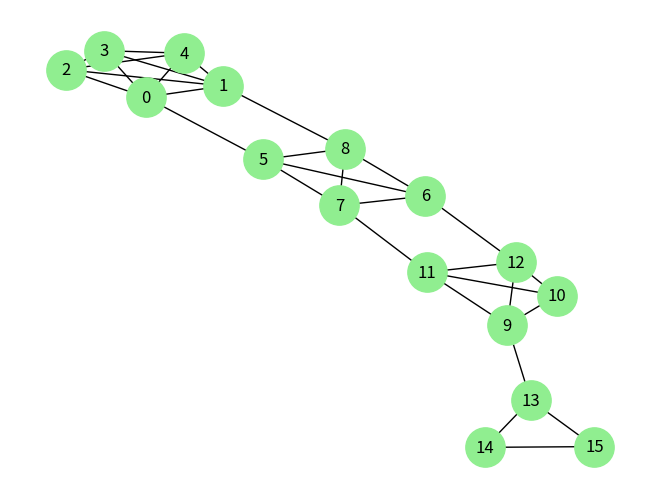
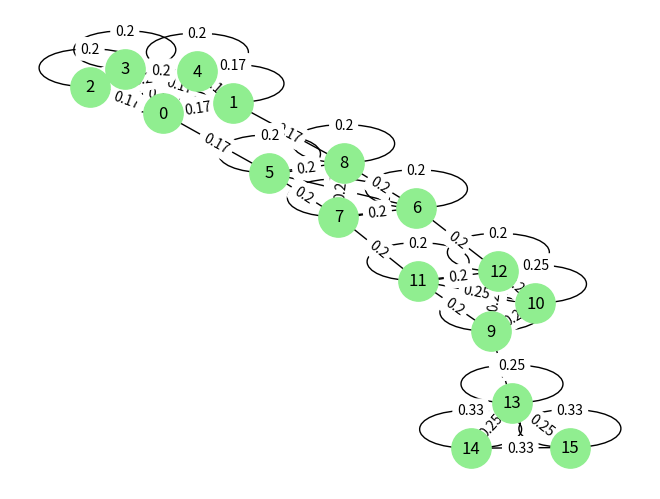
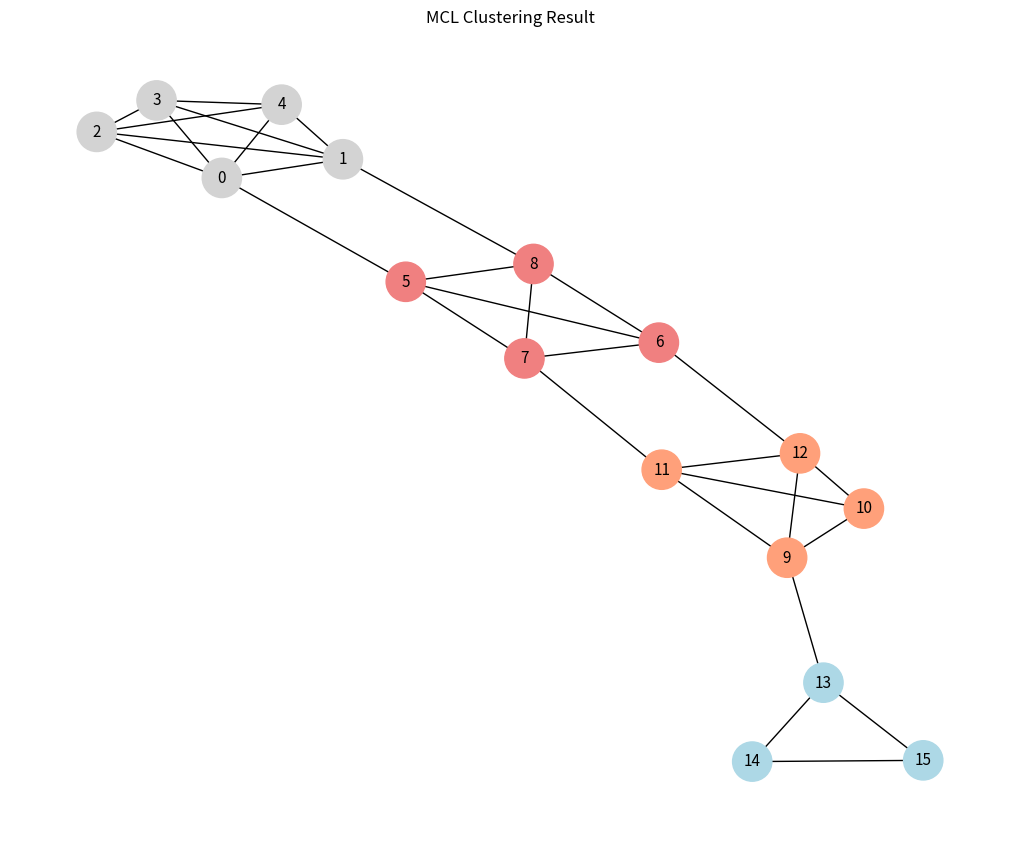

Here is the Python script that generated these plots, in order:
import numpy
import networkx
import matplotlib.pyplot

# original matrix
oriAdjMatrix = numpy.array(
    [
        [0, 1, 1, 1, 1, 1, 0, 0, 0, 0, 0, 0, 0, 0, 0, 0],
        [1, 0, 1, 1, 1, 0, 0, 0, 1, 0, 0, 0, 0, 0, 0, 0],
        [1, 1, 0, 1, 1, 0, 0, 0, 0, 0, 0, 0, 0, 0, 0, 0],
        [1, 1, 1, 0, 1, 0, 0, 0, 0, 0, 0, 0, 0, 0, 0, 0],
        [1, 1, 1, 1, 0, 0, 0, 0, 0, 0, 0, 0, 0, 0, 0, 0],
        [1, 0, 0, 0, 0, 0, 1, 1, 1, 0, 0, 0, 0, 0, 0, 0],
        [0, 0, 0, 0, 0, 1, 0, 1, 1, 0, 0, 0, 1, 0, 0, 0],
        [0, 0, 0, 0, 0, 1, 1, 0, 1, 0, 0, 1, 0, 0, 0, 0],
        [0, 1, 0, 0, 0, 1, 1, 1, 0, 0, 0, 0, 0, 0, 0, 0],
        [0, 0, 0, 0, 0, 0, 0, 0, 0, 0, 1, 1, 1, 1, 0, 0],
        [0, 0, 0, 0, 0, 0, 0, 0, 0, 1, 0, 1, 1, 0, 0, 0],
        [0, 0, 0, 0, 0, 0, 0, 1, 0, 1, 1, 0, 1, 0, 0, 0],
        [0, 0, 0, 0, 0, 0, 1, 0, 0, 1, 1, 1, 0, 0, 0, 0],
        [0, 0, 0, 0, 0, 0, 0, 0, 0, 1, 0, 0, 0, 0, 1, 1],
        [0, 0, 0, 0, 0, 0, 0, 0, 0, 0, 0, 0, 0, 1, 0, 1],
        [0, 0, 0, 0, 0, 0, 0, 0, 0, 0, 0, 0, 0, 1, 1, 0],
    ]
)

# convert matrix into graph
oriAdjMatrixGraph = networkx.from_numpy_array(oriAdjMatrix)

# set the nodes' position
pos = networkx.spring_layout(oriAdjMatrixGraph, seed=42)

# draw the graph
networkx.draw(
    oriAdjMatrixGraph,
    pos=pos,
    with_labels=True,
    node_color="lightgreen",
    node_size=800,
    font_size=12,
)
# display the original graph
matplotlib.pyplot.show()

# print the original adjacency matrix
print("Original Adjacency Matrix")
print(oriAdjMatrix)

print("\n")

# create an 16 x 16 identity matrix
identiyMatrix = numpy.eye(16, dtype=int)

# adjacency matrix with self-loop
adjMatrixSelfLoop = oriAdjMatrix + identiyMatrix

# calculate the column sum of the adjacency matrix with self-loop
columnSums = adjMatrixSelfLoop.sum(axis=0)

# Normalize each column to create a Markov transition matrix
# divide each entry by its column sum
markovTransMatrix = adjMatrixSelfLoop / columnSums
# each entry display at most 3 decimal points when printed
numpy.set_printoptions(precision=3, suppress=True, linewidth=200)

# convert markovTransMatrix into graph
markovTransMatrixGraph = networkx.from_numpy_array(markovTransMatrix)

# use the same node positions as the original
# draw the raph
networkx.draw(
    markovTransMatrixGraph,
    pos=pos,
    with_labels=True,
    node_color="lightgreen",
    node_size=800,
    font_size=12,
)
# Get the weight of each edge and round to 2 decimal places
edgeLabels = {
    (u, v): round(data["weight"], 2)
    for u, v, data in markovTransMatrixGraph.edges(data=True)
}
# draw the weights
networkx.draw_networkx_edge_labels(
    markovTransMatrixGraph, pos=pos, edge_labels=edgeLabels
)
# display the graph
matplotlib.pyplot.show()

# print the Markov transition matrix
print("Markov transition matrix")
print(markovTransMatrix)


# MCL parameters config
inflationFactor = 2
expansionFactor = 2
maxIterations = 1000
tolerance = 1e-8

# inflation matrix: raise each entry of the matrix to a power, then normalize each column dy entry/columnSum
def inflation(matrix):
    inflationMatrix = matrix ** inflationFactor
    columnSums = inflationMatrix.sum(axis=0)
    inflationMatrix = inflationMatrix / columnSums
    return inflationMatrix

# expansion matrix: matrix * matrix (for expansion factor 2)
def expansion(matrix):
    expansionMatrix = numpy.linalg.matrix_power(
        matrix, expansionFactor
    )
    return expansionMatrix

# Start MCL with the Markov transition matrix
currentMatrix = markovTransMatrix.copy()
converged = False

# first inflation and expansion matrix
firstInflation = inflation(currentMatrix)
firstExpansion = expansion(firstInflation)
print("\n")
print("First Inflation Matrix:")
print(firstInflation)
print("\n")
print("First Expansion Matrix:")
print(firstExpansion)

# Repeat inflation and expansion until converges
for iteration in range(2, maxIterations + 1):
    previousMatrix = currentMatrix.copy()

    # inflation
    inflatedMatrix = inflation(previousMatrix)

    # expansion
    expandedMatrix = expansion(inflatedMatrix)

    # Save the latest inflation and expansion
    lastInflation = inflatedMatrix.copy()
    lastExpansion = expandedMatrix.copy()

    # Update the current matrix
    currentMatrix = expandedMatrix

    # Check convergence
    if numpy.allclose(
        currentMatrix,
        previousMatrix,
        atol=tolerance,
        rtol=0
    ):
        converged = True
        break

print("\n")
print("Last Inflation Matrix:")
print(lastInflation)
print("\n")
print("Last Expansion Matrix:")
print(lastExpansion)

print("\n")
print("Final MCL Matrix:")
print(currentMatrix)

# Find clusters from the final matrix
# Connect vertices that have significant transition values
clusterGraph = networkx.Graph()
clusterGraph.add_nodes_from(range(oriAdjMatrix.shape[0]))

for row in range(currentMatrix.shape[0]):
    for col in range(currentMatrix.shape[1]):
        if currentMatrix[row, col] > 0.001:
            # add edge between vertice row and col
            clusterGraph.add_edge(row, col)

# Each connected component represents one cluster
clusters = sorted(
    [
        sorted(component)
        for component in networkx.connected_components(clusterGraph)
    ],
    key=lambda cluster: cluster[0]
)

print("\n")
print("Clusters:")
for index, cluster in enumerate(clusters):
    print(f"Vertices in cluster {index + 1}: {cluster}")


# Display clusters using matplotlib
colors = [
    "lightgray",
    "lightcoral",
    "lightsalmon",
    "lightblue",
    "lightgreen"
]

nodeColors = [None] * oriAdjMatrix.shape[0]

for index, cluster in enumerate(clusters):
    for node in cluster:
        nodeColors[node] = colors[index % len(colors)]

matplotlib.pyplot.figure(figsize=(10, 8))

networkx.draw(
    oriAdjMatrixGraph,
    pos=pos,
    with_labels=True,
    node_color=nodeColors,
    node_size=800,
    font_size=11,
    edge_color="black"
)

matplotlib.pyplot.title("MCL Clustering Result")
matplotlib.pyplot.show()
